Labelled photos from "dataset", an image-classification folder in Sabira687/Coins. The possible labels are: 100 tenge, 10 tenge, 20 tenge, 50 tenge, 5 tenge.

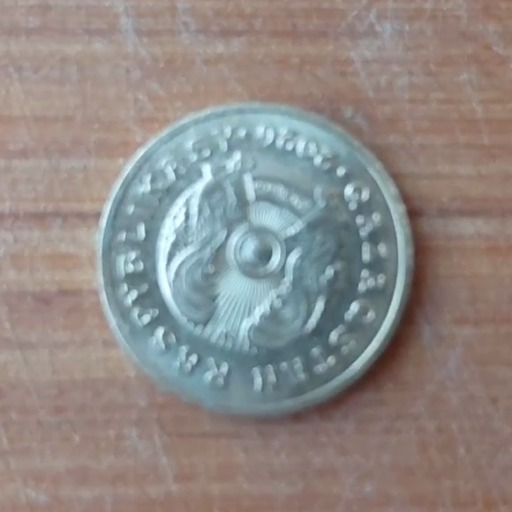
Label: 5 tenge

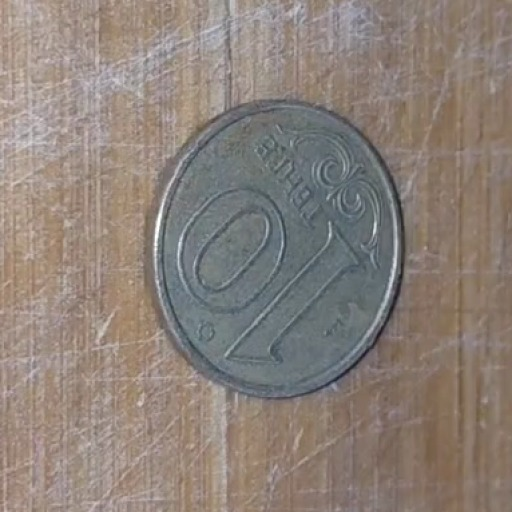
Label: 10 tenge

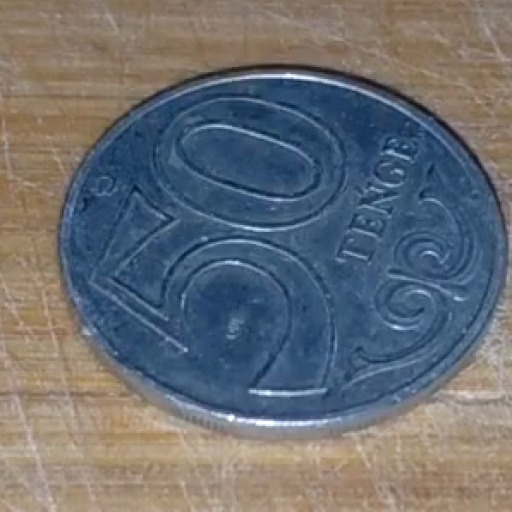
Label: 50 tenge

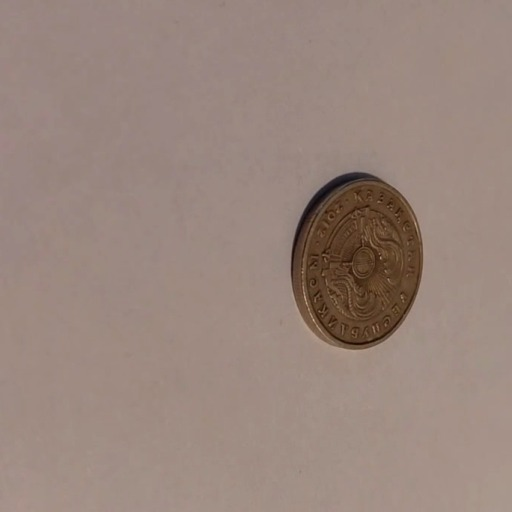
Label: 20 tenge

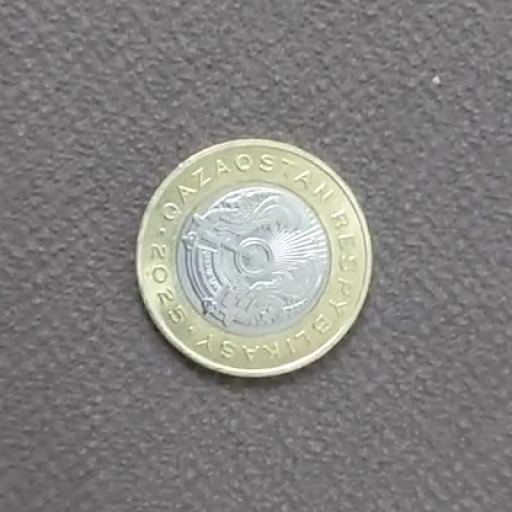
Label: 100 tenge

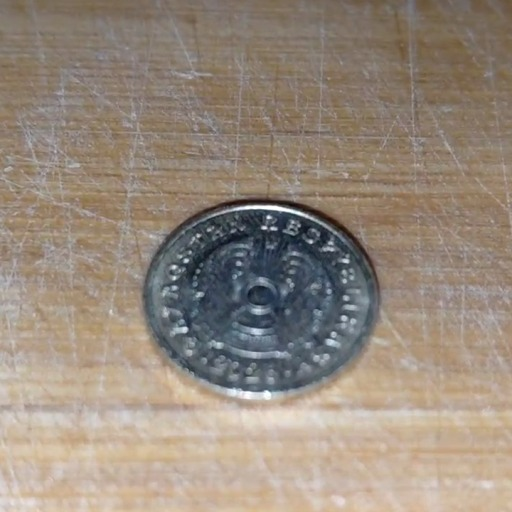
Label: 5 tenge
